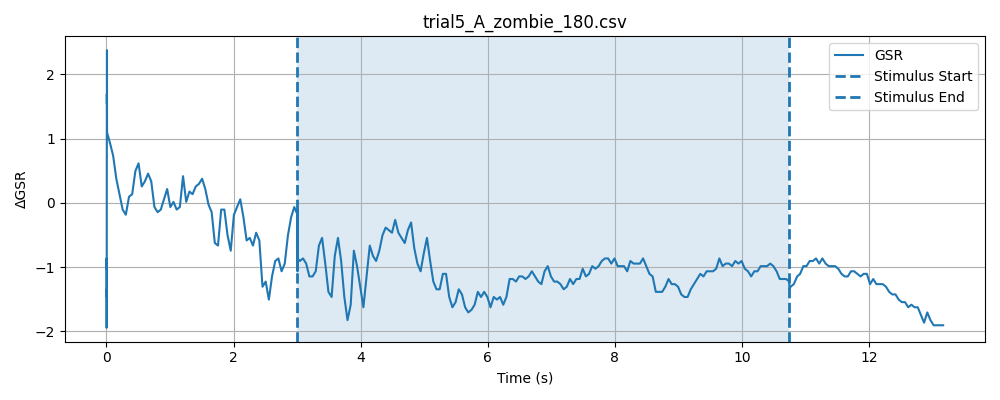

Data behind this chart, as committed beside it:
timestamp, elapsed_sec, gsr_raw, phase
1777616925, 0.0001707, 1278, baseline
1777616925, 0.0002477, 1279, baseline
1777616925, 0.0003178, 1278, baseline
1777616925, 0.0003848, 1278, baseline
1777616925, 0.0004518, 1278, baseline
1777616925, 0.0005188, 1280, baseline
1777616925, 0.000586, 1278, baseline
1777616925, 0.0006528, 1278, baseline
1777616925, 0.0007198, 1279, baseline
1777616925, 0.0007858, 1279, baseline
1777616925, 0.0008519, 1280, baseline
1777616925, 0.0009177, 1279, baseline
1777616925, 0.0009847, 1280, baseline
1777616925, 0.001052, 1281, baseline
1777616925, 0.001118, 1280, baseline
1777616925, 0.001184, 1282, baseline
1777616925, 0.001251, 1281, baseline
1777616925, 0.001317, 1282, baseline
1777616925, 0.001382, 1279, baseline
1777616925, 0.001448, 1279, baseline
1777616925, 0.001513, 1280, baseline
1777616925, 0.00158, 1279, baseline
1777616925, 0.001646, 1279, baseline
1777616925, 0.001711, 1277, baseline
1777616925, 0.001777, 1276, baseline
1777616925, 0.001843, 1279, baseline
1777616925, 0.001909, 1278, baseline
1777616925, 0.001974, 1280, baseline
1777616925, 0.00204, 1278, baseline
1777616925, 0.002105, 1278, baseline
1777616925, 0.00217, 1279, baseline
1777616925, 0.002236, 1279, baseline
1777616925, 0.002317, 1280, baseline
1777616925, 0.002391, 1279, baseline
1777616925, 0.002456, 1278, baseline
1777616925, 0.002523, 1280, baseline
1777616925, 0.002588, 1276, baseline
1777616925, 0.002655, 1278, baseline
1777616925, 0.00272, 1277, baseline
1777616925, 0.002786, 1276, baseline
1777616925, 0.002867, 1279, baseline
1777616925, 0.002933, 1279, baseline
1777616925, 0.002999, 1279, baseline
1777616925, 0.003065, 1277, baseline
1777616925, 0.003131, 1276, baseline
1777616925, 0.003197, 1280, baseline
1777616925, 0.003263, 1282, baseline
1777616925, 0.003329, 1281, baseline
1777616925, 0.003395, 1281, baseline
1777616925, 0.00346, 1279, baseline
1777616925, 0.003526, 1278, baseline
1777616925, 0.003592, 1279, baseline
1777616925, 0.003658, 1281, baseline
1777616925, 0.003724, 1277, baseline
1777616925, 0.003789, 1277, baseline
1777616925, 0.003855, 1280, baseline
1777616925, 0.00392, 1276, baseline
1777616925, 0.003998, 1279, baseline
1777616925, 0.004104, 1278, baseline
1777616925, 0.004171, 1278, baseline
... 357 more rows
